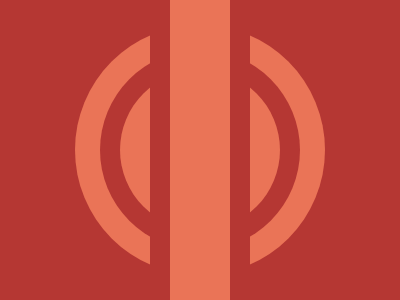

Write a web page that renders exactly this picture using CSS.

<body bgcolor=#B53733><div id=b><div id=d><div id=e><div id=c><div id=a><style>div{position:fixed;background:#EA7457}#a{top:0;left:170;width:60;height:300}#b{top:25;left:75;width:250px;height:250px;border-radius:50%}#c{top:0;left:150;width:100;height:300;background:#B53733}#d{top:50;left:100;width:200px;height:200px;border-radius:50%;background:#B53733}#e{top:70;left:120;width:160px;height:160px;border-radius:50%}